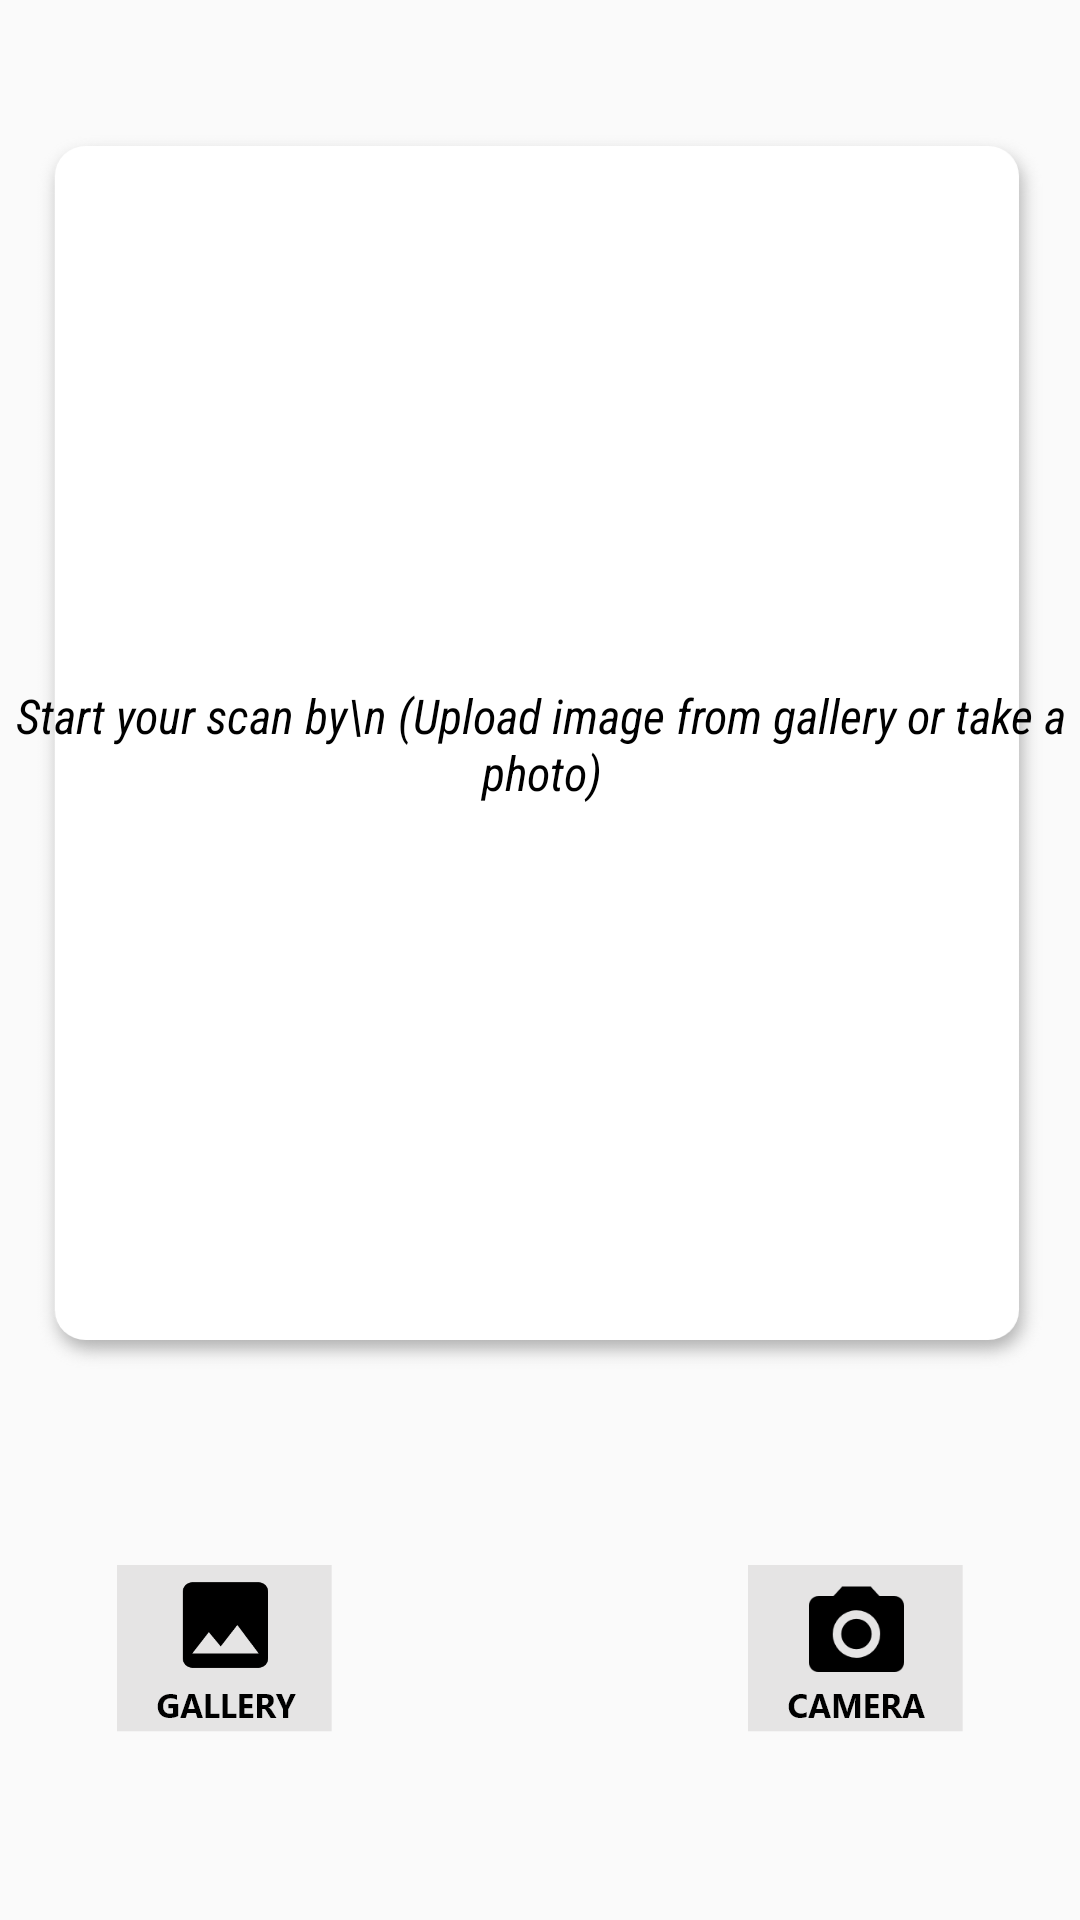

Reconstruct the res/layout file that produces this screen, plus the resources it refers to.
<!-- AndroidManifest.xml: application theme AppTheme -->
<!-- res/layout/activity_scan_page.xml -->
<?xml version="1.0" encoding="utf-8"?>
<androidx.constraintlayout.widget.ConstraintLayout xmlns:android="http://schemas.android.com/apk/res/android"
    xmlns:app="http://schemas.android.com/apk/res-auto"
    xmlns:tools="http://schemas.android.com/tools"
    android:layout_width="match_parent"
    android:layout_height="match_parent"
    tools:context=".homepage_module.ScanPage">

    <androidx.constraintlayout.widget.ConstraintLayout
        app:layout_constraintStart_toStartOf="parent"
        app:layout_constraintEnd_toEndOf="parent"
        app:layout_constraintTop_toTopOf="parent"
        android:layout_width="match_parent"
        android:layout_height="match_parent">

        <ImageView
            android:id="@+id/imgUploadBackground"
            android:layout_width="match_parent"
            android:layout_height="wrap_content"
            android:layout_margin="10dp"
            android:scaleType="fitXY"
            android:src="@drawable/imgbg"
            app:layout_constraintBottom_toBottomOf="parent"
            app:layout_constraintEnd_toEndOf="parent"
            app:layout_constraintStart_toStartOf="parent"
            app:layout_constraintTop_toTopOf="parent"
            app:layout_constraintVertical_bias="0.16" />

        <ImageView
            android:id="@+id/imgUpload"
            android:layout_width="fill_parent"
            android:layout_height="490dp"
            android:layout_margin="10dp"
            android:scaleType="fitCenter"
            app:layout_constraintBottom_toBottomOf="@id/imgUploadBackground"
            app:layout_constraintEnd_toEndOf="@id/imgUploadBackground"
            app:layout_constraintStart_toStartOf="@id/imgUploadBackground"
            app:layout_constraintTop_toTopOf="@id/imgUploadBackground" />

        <TextView
            android:id="@+id/tvUploadImage"
            android:layout_width="wrap_content"
            android:layout_height="wrap_content"
            android:fontFamily="sans-serif-condensed"
            android:text="Start your scan by\n (Upload image from gallery or take a photo)"
            android:gravity="center"
            android:textColor="#000000"
            android:textSize="16dp"
            android:textStyle="italic"
            app:layout_constraintBottom_toBottomOf="@id/imgUploadBackground"
            app:layout_constraintEnd_toEndOf="@id/imgUploadBackground"
            app:layout_constraintHorizontal_bias="0.491"
            app:layout_constraintStart_toStartOf="@id/imgUploadBackground"
            app:layout_constraintTop_toTopOf="@id/imgUploadBackground"
            app:layout_constraintVertical_bias="0.493" />

        <ImageView
            android:id="@+id/imgGallery"
            app:layout_constraintTop_toBottomOf="@id/imgUploadBackground"
            app:layout_constraintStart_toStartOf="parent"
            app:layout_constraintBottom_toBottomOf="parent"
            app:layout_constraintEnd_toStartOf="@id/imgTakePhoto"
            android:layout_width="wrap_content"
            android:layout_height="wrap_content"
            android:src="@drawable/browsegallery"/>

        <ImageView
            android:id="@+id/imgTakePhoto"
            android:layout_width="wrap_content"
            android:layout_height="wrap_content"
            android:src="@drawable/takephoto"
            app:layout_constraintTop_toTopOf="@id/imgGallery"
            app:layout_constraintStart_toEndOf="@id/imgGallery"
            app:layout_constraintBottom_toBottomOf="@id/imgGallery"
            android:layout_marginLeft="100dp"
            app:layout_constraintEnd_toEndOf="parent"/>

        <ImageView
            android:id="@+id/imgProceed"
            android:layout_width="wrap_content"
            android:layout_height="wrap_content"
            android:src="@drawable/proceedimg"
            app:layout_constraintTop_toBottomOf="@id/imgTakePhoto"
            app:layout_constraintStart_toStartOf="@id/imgTakePhoto"
            app:layout_constraintEnd_toEndOf="@id/imgTakePhoto"
            app:layout_constraintBottom_toBottomOf="parent"
            android:visibility="gone"
            android:layout_marginTop="30dp"/>



        <ImageView
            android:id="@+id/imgCancel"
            android:layout_width="wrap_content"
            android:layout_height="wrap_content"
            android:src="@drawable/cancelimg"
            app:layout_constraintTop_toBottomOf="@id/imgGallery"
            app:layout_constraintStart_toStartOf="@id/imgGallery"
            app:layout_constraintEnd_toEndOf="@id/imgGallery"
            app:layout_constraintBottom_toBottomOf="parent"
            android:visibility="gone"
            android:layout_marginTop="30dp"/>

        <ImageView
            android:id="@+id/imgViewResults"
            android:layout_width="wrap_content"
            android:layout_height="wrap_content"
            android:src="@drawable/viewresult"
            app:layout_constraintTop_toBottomOf="@id/imgTakePhoto"
            app:layout_constraintStart_toStartOf="parent"
            app:layout_constraintEnd_toEndOf="parent"
            app:layout_constraintBottom_toBottomOf="parent"
            android:visibility="gone"
            android:layout_marginTop="30dp"/>

        <TextView
            android:id="@+id/responseText"
            android:layout_width="wrap_content"
            android:layout_height="wrap_content"
            android:textColor="#000000"
            android:textSize="16dp"
            android:visibility="visible"
            app:layout_constraintStart_toStartOf="@id/imgGallery"
            app:layout_constraintBottom_toTopOf="@id/imgGallery"
            app:layout_constraintEnd_toEndOf="@id/imgTakePhoto"
            android:layout_marginBottom="10dp"/>

        <ProgressBar
            android:id="@+id/progressBar"
            android:layout_width="wrap_content"
            android:layout_height="wrap_content"
            android:layout_marginTop="20dp"
            android:visibility="gone"
            style="?android:attr/progressBarStyleLarge"
            app:layout_constraintStart_toEndOf="@id/imgGallery"
            app:layout_constraintEnd_toStartOf="@id/imgTakePhoto"
            app:layout_constraintTop_toTopOf="@id/imgGallery"
            app:layout_constraintBottom_toBottomOf="@id/imgGallery"

            />
</androidx.constraintlayout.widget.ConstraintLayout>

</androidx.constraintlayout.widget.ConstraintLayout>
<!-- resources referenced by this layout -->
<resources>
  <!-- drawable browsegallery: png bitmap (drawable-hdpi, 1981 bytes) -->
  <!-- drawable cancelimg: png bitmap (drawable-hdpi, 5419 bytes) -->
  <!-- drawable imgbg: png bitmap (drawable-hdpi, 12784 bytes) -->
  <!-- drawable proceedimg: png bitmap (drawable-hdpi, 5447 bytes) -->
  <!-- drawable takephoto: png bitmap (drawable-hdpi, 2956 bytes) -->
  <!-- drawable viewresult: png bitmap (drawable-hdpi, 7901 bytes) -->
  <style name="AppTheme" parent="Theme.AppCompat.Light.DarkActionBar">
          
          <item name="colorPrimary">@color/colorPrimary</item>
          <item name="colorPrimaryDark">@color/colorPrimaryDark</item>
          <item name="colorAccent">@color/colorAccent</item>
      </style>
  <color name="colorPrimary">#F76A2F</color>
  <color name="colorPrimaryDark">#3700B3</color>
  <color name="colorAccent">#F76A2F</color>
</resources>
